4-way image classification set "dataset" from GitHub (AnikaSharma17/Retinal-Disease-Classification-Using-CNN-and-AC-GAN); label vocabulary: cholesterol, control, heart disease, hypertension.

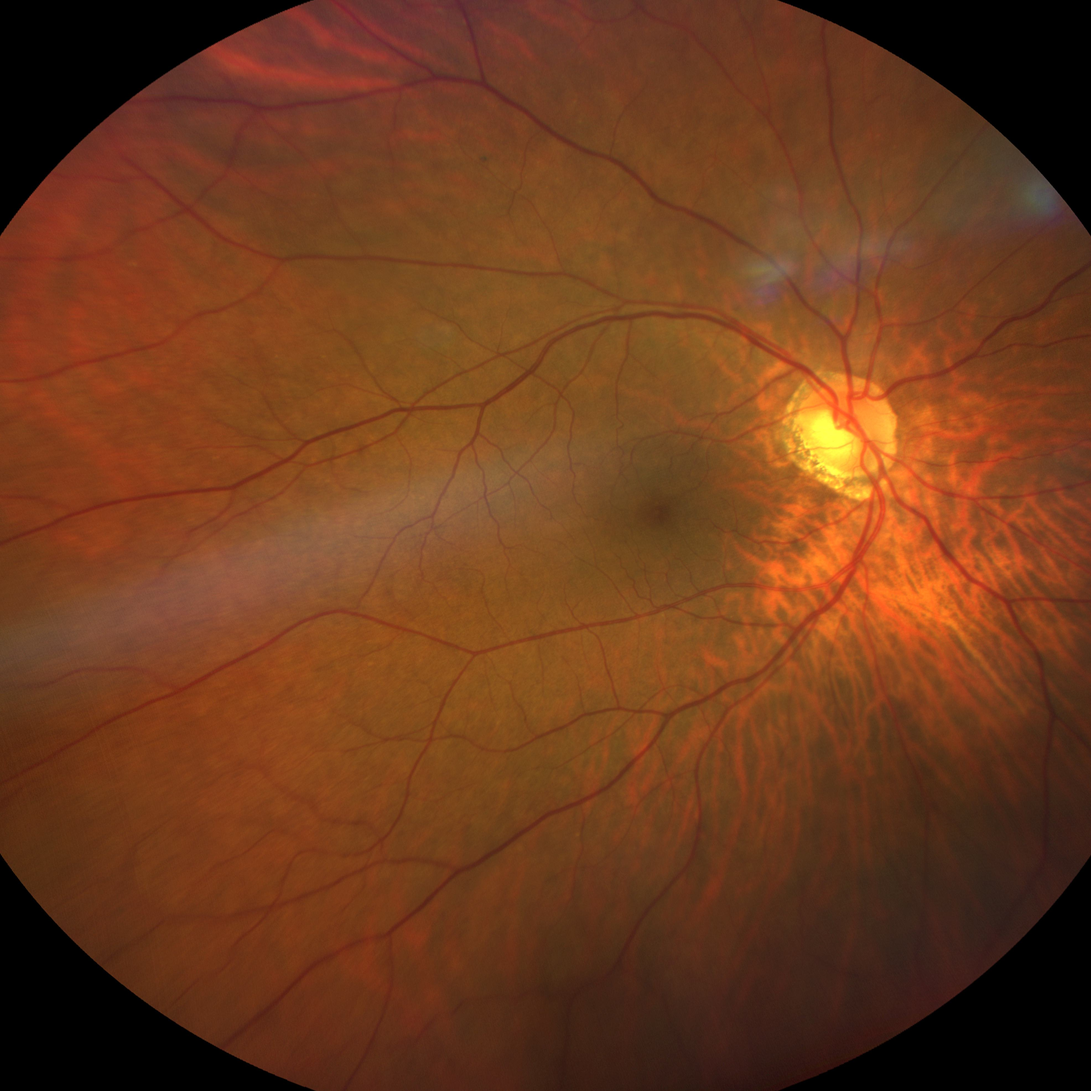
Label: hypertension

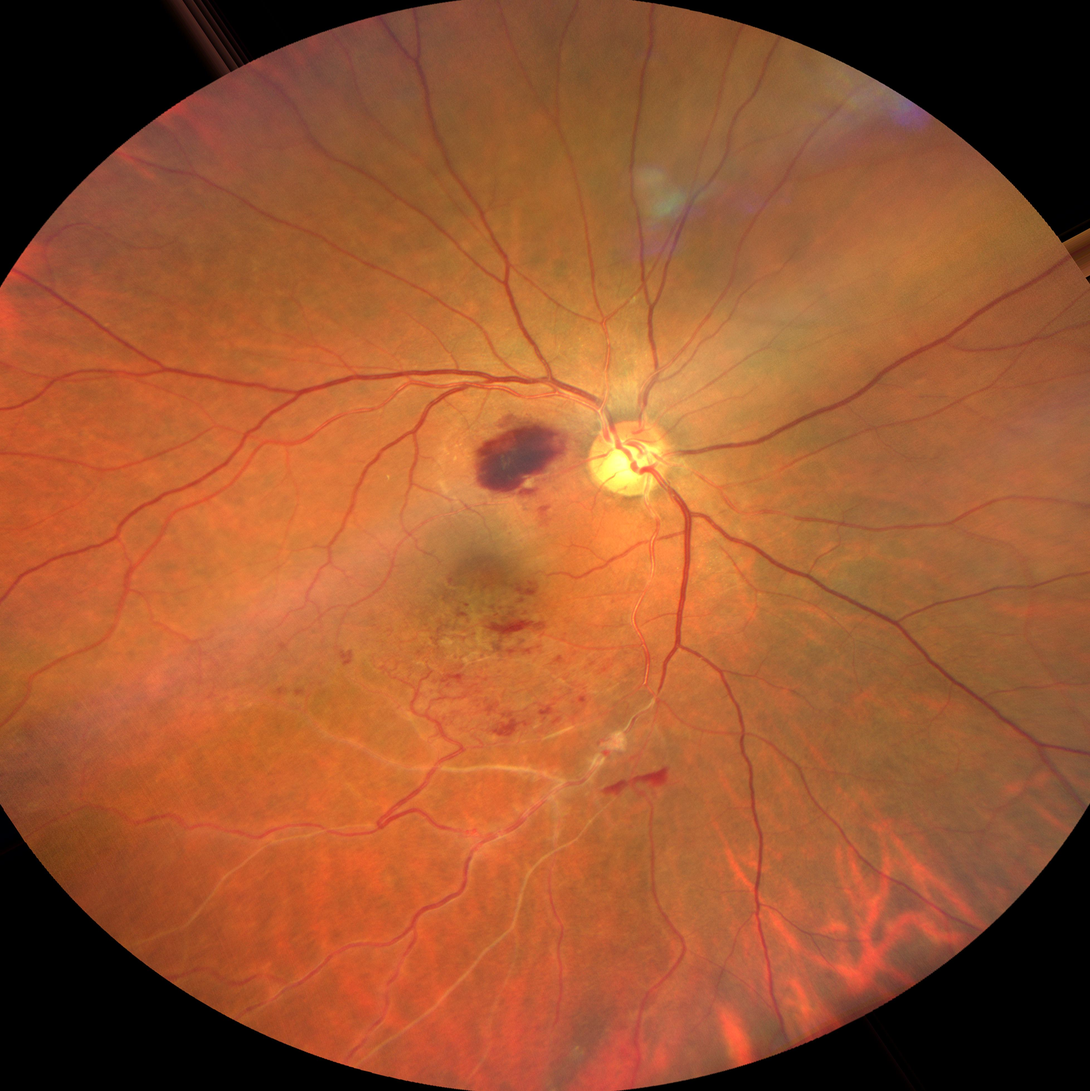
Label: hypertension

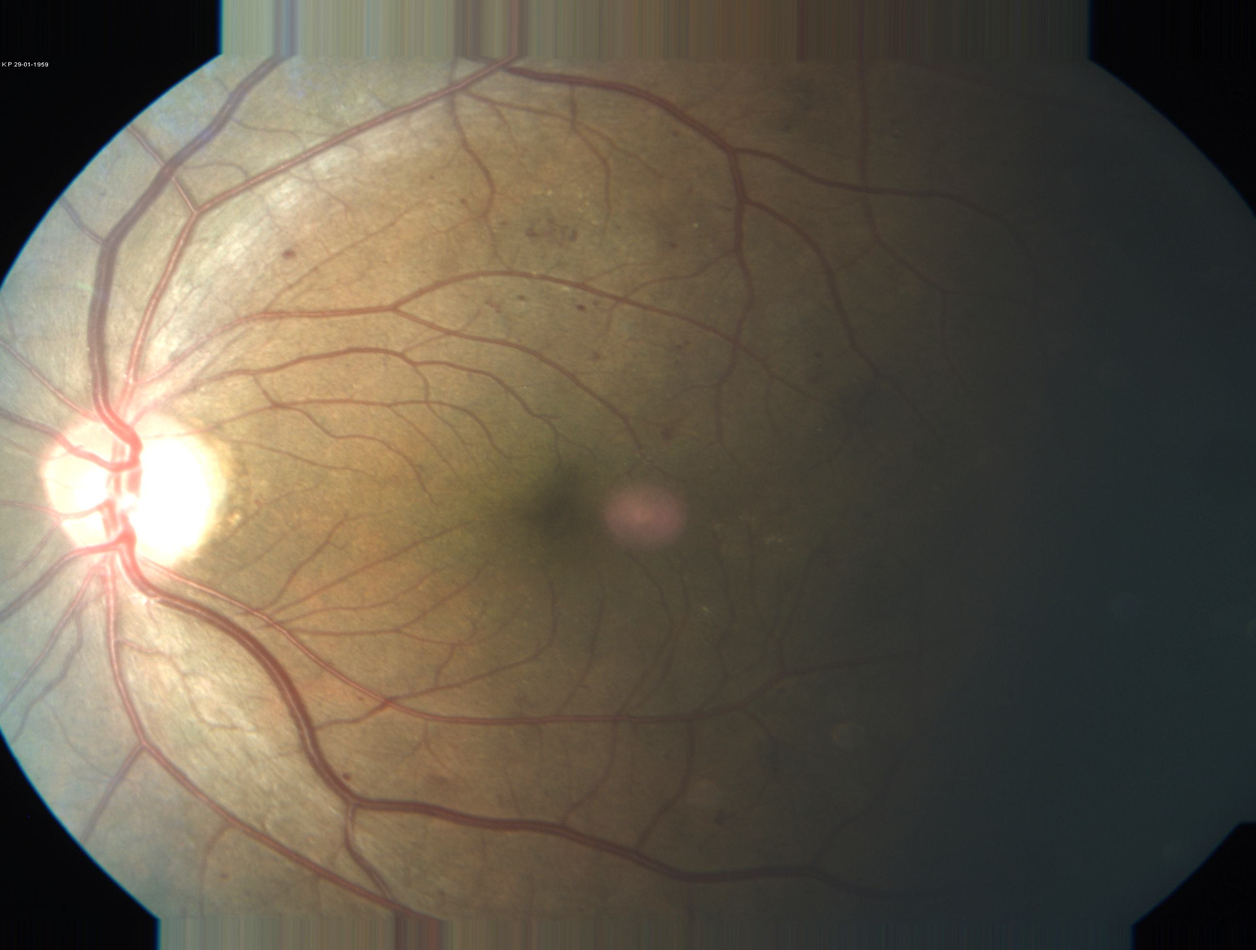
Label: heart disease

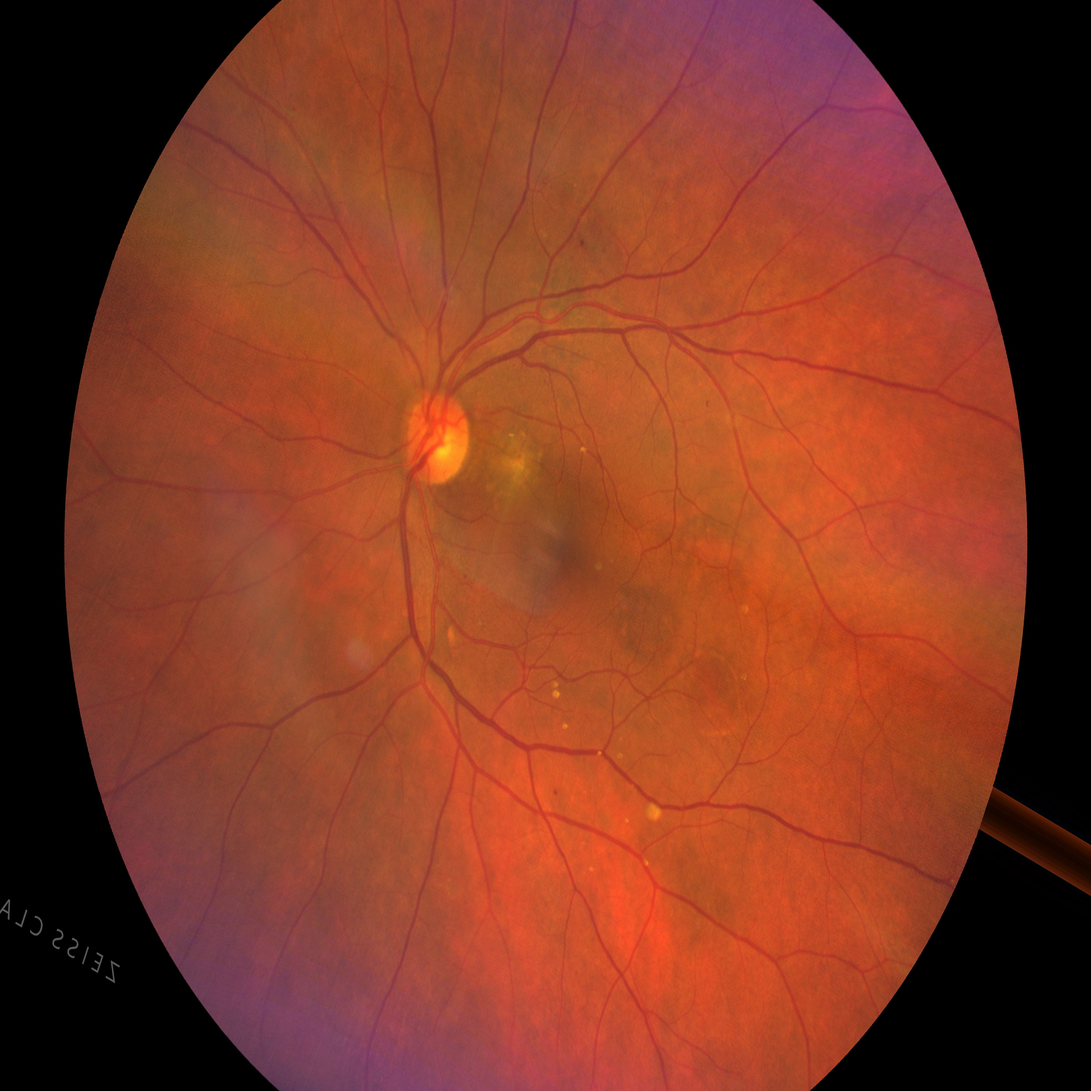
Label: heart disease

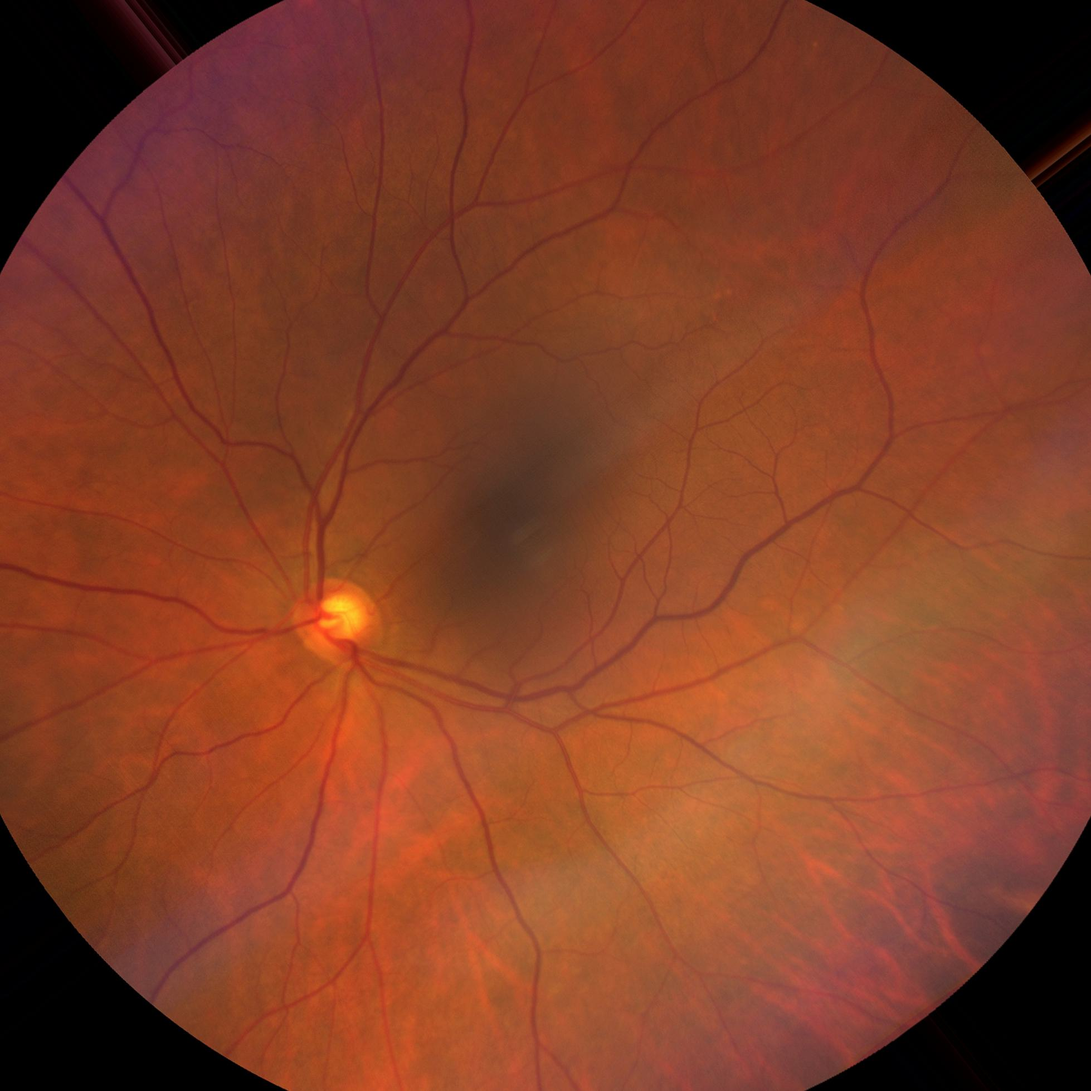
Label: control

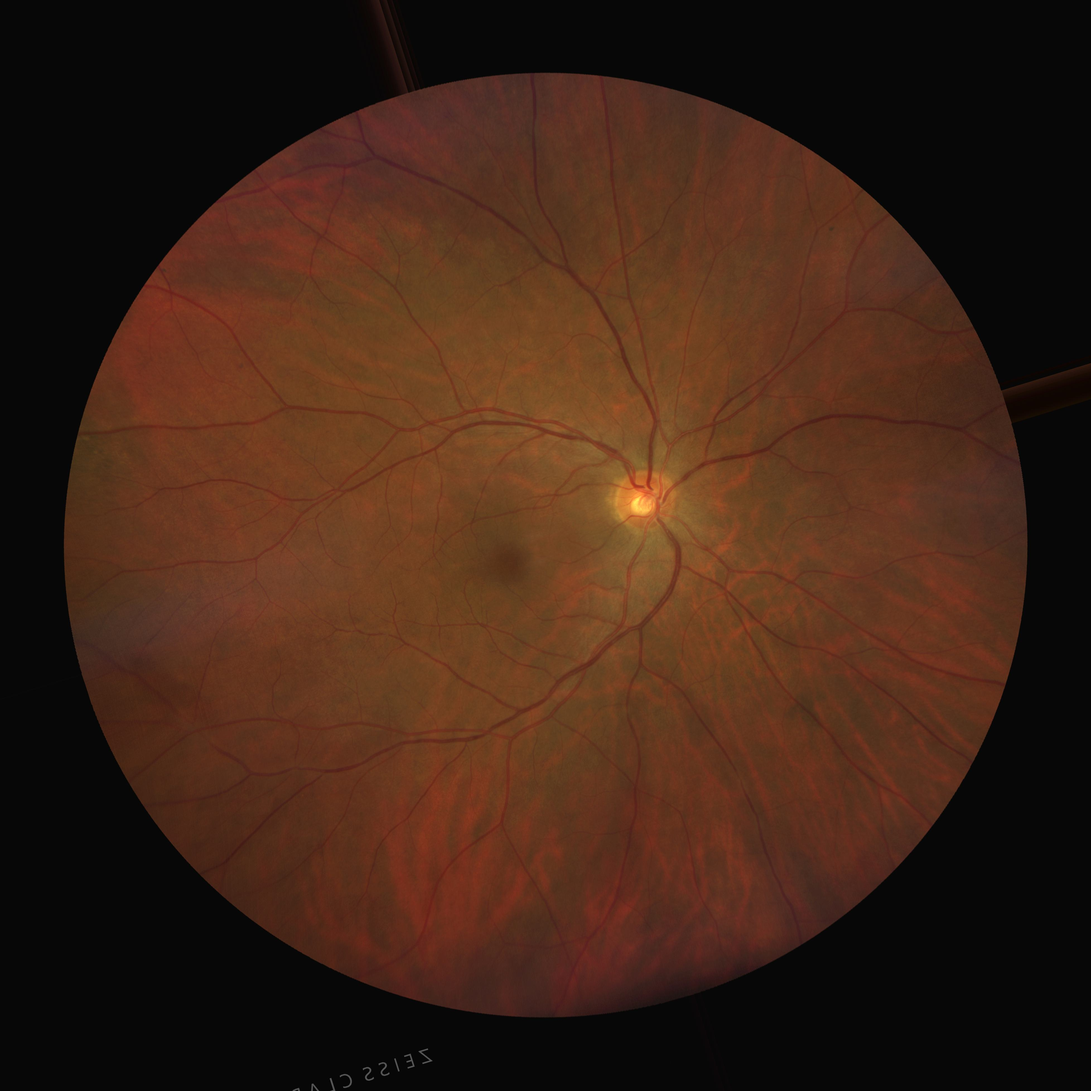
Label: cholesterol
